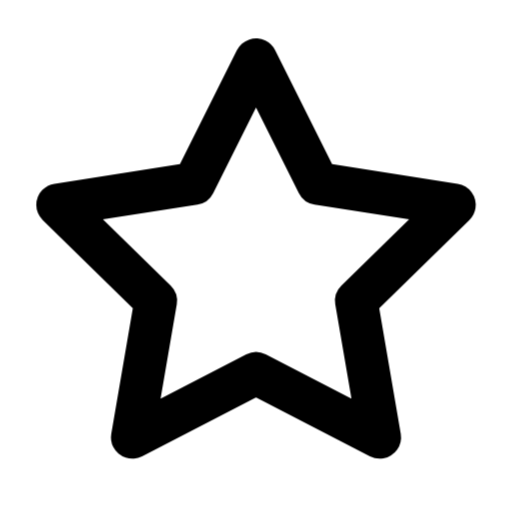
t = 0.00 s
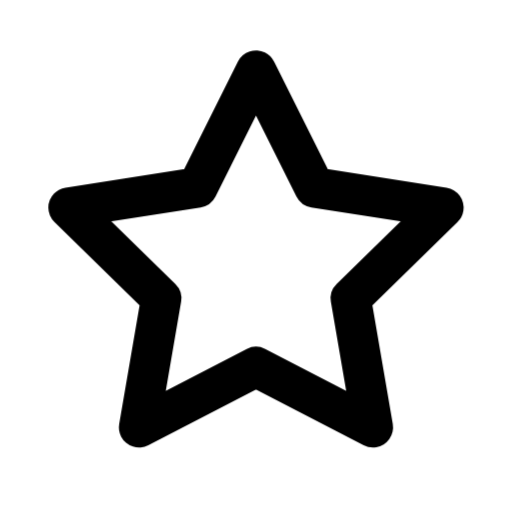
t = 0.42 s
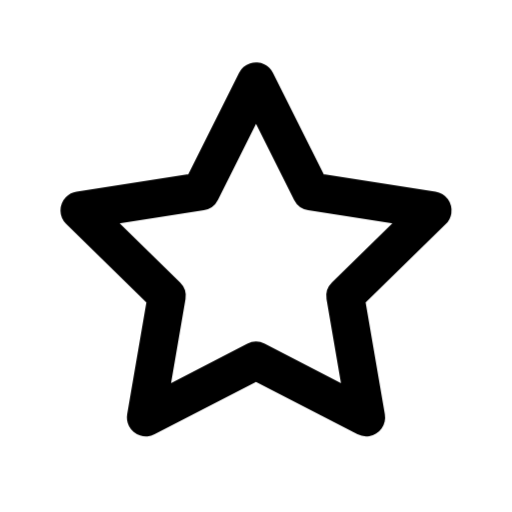
t = 0.84 s
t = 1.33 s: frame unchanged from t = 0.42 s, image omitted
t = 1.82 s: frame unchanged from t = 0.00 s, image omitted
t = 2.31 s: frame unchanged from t = 0.00 s, image omitted

The animated SVG that drew these frames (rendered in a browser with its animation timeline set to each time). Animation: 1 CSS @keyframes rule; one cycle of 2.80 s, repeats indefinitely.

<svg xmlns="http://www.w3.org/2000/svg" width="24" height="24" fill="none" stroke="currentColor" stroke-linecap="round" stroke-linejoin="round" stroke-width="2" viewBox="0 0 24 24">
    <style>
        @keyframes ira-star {
            0%, 65%, 100% { transform: none; }
            30% { transform: scale(.89); }
        }
        @media (prefers-reduced-motion: no-preference) {
            [data-ira-motion="star"] {
                transform-origin: 12px 12px;
                animation: ira-star 2.8s ease-in-out infinite;
            }
        }
    </style>
    <g data-ira-motion="star">
        <path d="m12 2.8 2.9 5.8 6.4 1-4.6 4.5 1.1 6.4-5.8-3-5.8 3 1.1-6.4-4.6-4.5 6.4-1Z"/>
    </g>
</svg>
